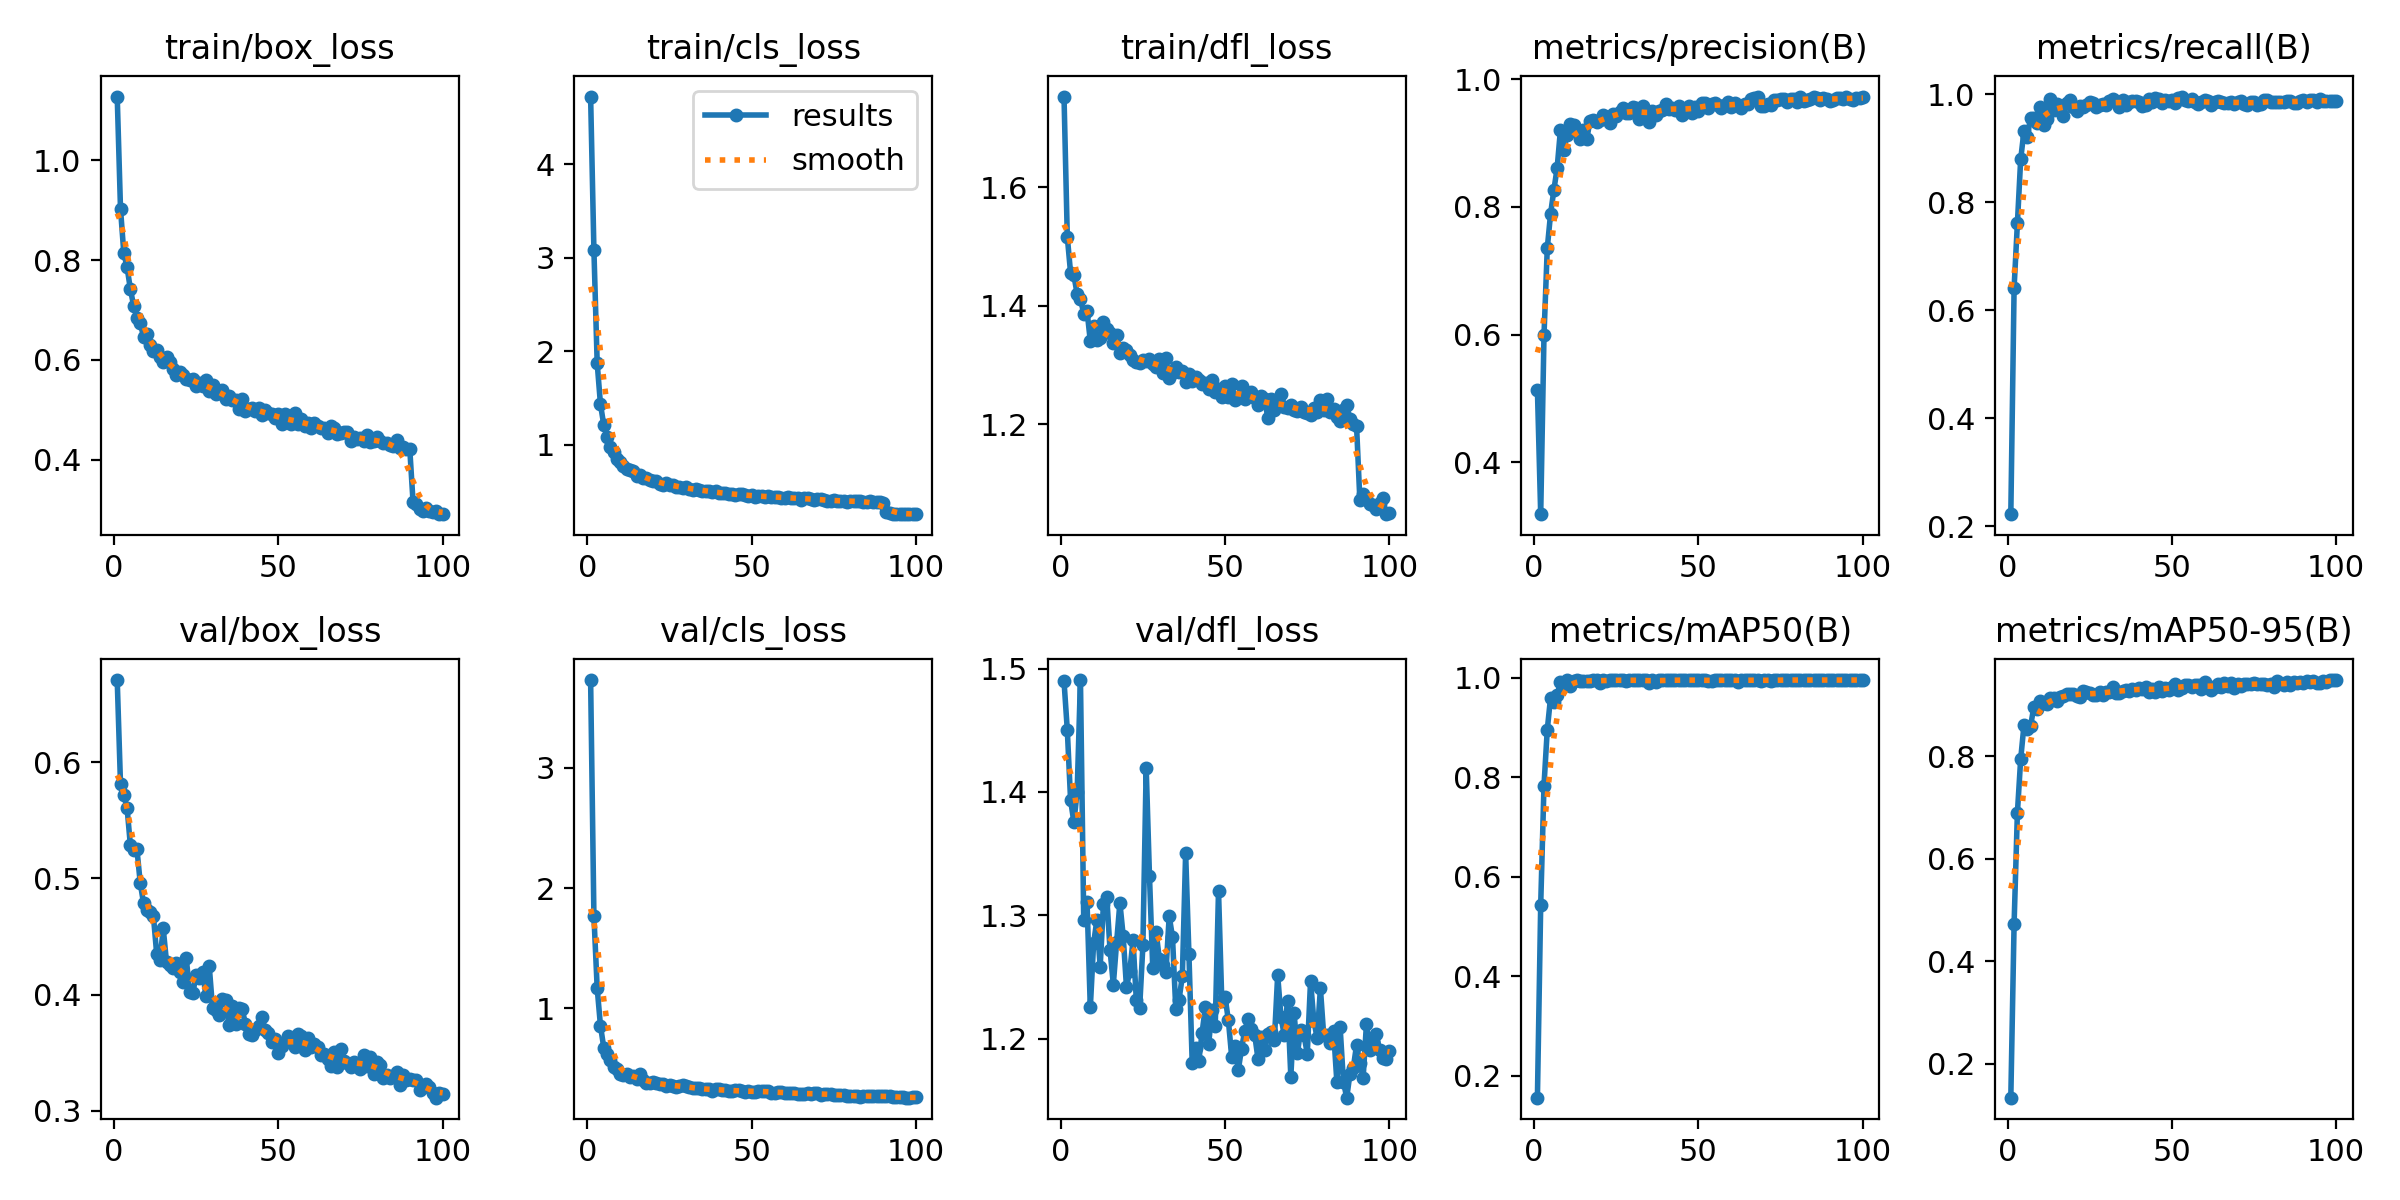

The file beside this chart, header and first rows:
epoch, time, train/box_loss, train/cls_loss, train/dfl_loss, metrics/precision(B), metrics/recall(B), metrics/mAP50(B), metrics/mAP50-95(B), val/box_loss, val/cls_loss, val/dfl_loss, lr/pg0, lr/pg1, lr/pg2
1, 20.69, 1.128, 4.727, 1.753, 0.5136, 0.2221, 0.156, 0.1335, 0.6709, 3.729, 1.49, 7.49528e-05, 7.49528e-05, 7.49528e-05
2, 40.3, 0.9027, 3.087, 1.516, 0.319, 0.642, 0.5436, 0.4737, 0.5812, 1.772, 1.45, 0.0001491, 0.0001491, 0.0001491
3, 59.76, 0.8144, 1.871, 1.455, 0.5987, 0.7608, 0.7831, 0.6896, 0.5717, 1.168, 1.393, 0.0002218, 0.0002218, 0.0002218
4, 7206, 0.7856, 1.431, 1.452, 0.7353, 0.8794, 0.8952, 0.7947, 0.5608, 0.8552, 1.376, 0.0002203, 0.0002203, 0.0002203
5, 7225, 0.7419, 1.211, 1.42, 0.7889, 0.9321, 0.9598, 0.8608, 0.5287, 0.6755, 1.4, 0.000218, 0.000218, 0.000218
6, 7245, 0.7083, 1.082, 1.412, 0.826, 0.9208, 0.9516, 0.8544, 0.5245, 0.6254, 1.491, 0.0002158, 0.0002158, 0.0002158
7, 7264, 0.6843, 0.9727, 1.387, 0.8608, 0.957, 0.9644, 0.8588, 0.5251, 0.5702, 1.296, 0.0002135, 0.0002135, 0.0002135
8, 7284, 0.6741, 0.9154, 1.392, 0.92, 0.9565, 0.9909, 0.8967, 0.4963, 0.5153, 1.311, 0.0002113, 0.0002113, 0.0002113
9, 7301, 0.6464, 0.8489, 1.341, 0.8887, 0.9477, 0.9861, 0.8934, 0.4788, 0.493, 1.225, 0.000209, 0.000209, 0.000209
10, 7318, 0.651, 0.8176, 1.367, 0.9121, 0.9767, 0.9942, 0.9077, 0.4724, 0.4535, 1.277, 0.0002068, 0.0002068, 0.0002068
11, 7336, 0.63, 0.7718, 1.342, 0.9293, 0.9427, 0.9829, 0.9045, 0.471, 0.4465, 1.296, 0.0002045, 0.0002045, 0.0002045
12, 7353, 0.6179, 0.7397, 1.346, 0.9282, 0.9546, 0.9931, 0.9034, 0.468, 0.4541, 1.259, 0.0002023, 0.0002023, 0.0002023
13, 7370, 0.6202, 0.7264, 1.372, 0.9188, 0.9909, 0.995, 0.9143, 0.4353, 0.4309, 1.31, 0.0002, 0.0002, 0.0002
14, 7388, 0.6064, 0.7144, 1.361, 0.9063, 0.9706, 0.9925, 0.9138, 0.4298, 0.4356, 1.315, 0.0001978, 0.0001978, 0.0001978
15, 7405, 0.5949, 0.6688, 1.354, 0.9201, 0.9817, 0.9927, 0.9089, 0.4569, 0.4118, 1.272, 0.0001955, 0.0001955, 0.0001955
16, 7423, 0.606, 0.6772, 1.337, 0.9068, 0.9792, 0.9934, 0.9162, 0.4279, 0.4549, 1.244, 0.0001933, 0.0001933, 0.0001933
17, 7441, 0.5954, 0.6429, 1.351, 0.9337, 0.9605, 0.994, 0.9181, 0.4258, 0.4047, 1.278, 0.000191, 0.000191, 0.000191
18, 7458, 0.5814, 0.6376, 1.321, 0.9366, 0.9844, 0.995, 0.9219, 0.4227, 0.3813, 1.31, 0.0001888, 0.0001888, 0.0001888
19, 7475, 0.569, 0.62, 1.328, 0.9321, 0.9895, 0.995, 0.9222, 0.4268, 0.3835, 1.283, 0.0001865, 0.0001865, 0.0001865
20, 7493, 0.5747, 0.6142, 1.325, 0.936, 0.9762, 0.9891, 0.9216, 0.4196, 0.3866, 1.242, 0.0001843, 0.0001843, 0.0001843
21, 7512, 0.5701, 0.6137, 1.317, 0.944, 0.9701, 0.995, 0.9187, 0.4107, 0.3835, 1.255, 0.0001821, 0.0001821, 0.0001821
22, 7530, 0.5613, 0.5828, 1.31, 0.9405, 0.9788, 0.9938, 0.9164, 0.4318, 0.3719, 1.28, 0.0001798, 0.0001798, 0.0001798
23, 7548, 0.5585, 0.572, 1.306, 0.9318, 0.9766, 0.995, 0.9271, 0.4019, 0.3687, 1.231, 0.0001776, 0.0001776, 0.0001776
24, 7565, 0.5617, 0.5839, 1.303, 0.9447, 0.9794, 0.995, 0.9253, 0.4012, 0.3583, 1.225, 0.0001753, 0.0001753, 0.0001753
25, 7583, 0.5484, 0.5668, 1.309, 0.9415, 0.9861, 0.995, 0.9239, 0.4168, 0.365, 1.276, 0.0001731, 0.0001731, 0.0001731
26, 7600, 0.5527, 0.5643, 1.308, 0.9486, 0.9846, 0.995, 0.9201, 0.4138, 0.3582, 1.42, 0.0001708, 0.0001708, 0.0001708
27, 7617, 0.5475, 0.5449, 1.311, 0.9544, 0.9771, 0.995, 0.9198, 0.4194, 0.3509, 1.332, 0.0001686, 0.0001686, 0.0001686
28, 7636, 0.5599, 0.55, 1.302, 0.9462, 0.9802, 0.9929, 0.9249, 0.3985, 0.3526, 1.257, 0.0001663, 0.0001663, 0.0001663
29, 7653, 0.538, 0.5353, 1.298, 0.9462, 0.9827, 0.995, 0.9194, 0.4244, 0.3647, 1.287, 0.0001641, 0.0001641, 0.0001641
30, 7670, 0.5503, 0.5447, 1.31, 0.9569, 0.9806, 0.995, 0.9261, 0.3883, 0.3553, 1.265, 0.0001618, 0.0001618, 0.0001618
31, 7687, 0.5322, 0.5244, 1.286, 0.9547, 0.988, 0.995, 0.9258, 0.3866, 0.345, 1.26, 0.0001596, 0.0001596, 0.0001596
32, 7704, 0.5338, 0.5184, 1.312, 0.9369, 0.9905, 0.995, 0.935, 0.3824, 0.338, 1.254, 0.0001573, 0.0001573, 0.0001573
33, 7722, 0.5386, 0.528, 1.278, 0.9581, 0.9873, 0.995, 0.9245, 0.3961, 0.335, 1.299, 0.0001551, 0.0001551, 0.0001551
34, 7739, 0.5221, 0.519, 1.287, 0.949, 0.976, 0.995, 0.9244, 0.3954, 0.3354, 1.282, 0.0001528, 0.0001528, 0.0001528
35, 7757, 0.5266, 0.5049, 1.297, 0.9335, 0.9898, 0.9896, 0.9276, 0.3733, 0.3274, 1.224, 0.0001506, 0.0001506, 0.0001506
36, 7775, 0.52, 0.5029, 1.288, 0.9496, 0.9804, 0.995, 0.9295, 0.3899, 0.3276, 1.232, 0.0001483, 0.0001483, 0.0001483
37, 7792, 0.5196, 0.5011, 1.29, 0.9438, 0.9853, 0.9909, 0.9285, 0.3742, 0.3311, 1.251, 0.0001461, 0.0001461, 0.0001461
38, 7810, 0.5019, 0.4902, 1.272, 0.9507, 0.9883, 0.995, 0.9313, 0.3883, 0.317, 1.35, 0.0001439, 0.0001439, 0.0001439
39, 7827, 0.5218, 0.4985, 1.286, 0.9516, 0.9877, 0.995, 0.9297, 0.3875, 0.3312, 1.269, 0.0001416, 0.0001416, 0.0001416
40, 7845, 0.4982, 0.48, 1.273, 0.961, 0.9856, 0.9946, 0.9336, 0.3748, 0.3294, 1.18, 0.0001394, 0.0001394, 0.0001394
41, 7862, 0.5021, 0.479, 1.28, 0.9529, 0.9776, 0.9942, 0.9326, 0.3661, 0.3213, 1.193, 0.0001371, 0.0001371, 0.0001371
42, 7880, 0.5041, 0.4774, 1.275, 0.9547, 0.98, 0.9946, 0.9365, 0.3653, 0.3236, 1.182, 0.0001349, 0.0001349, 0.0001349
43, 7898, 0.4977, 0.4757, 1.268, 0.9517, 0.9908, 0.995, 0.9253, 0.3691, 0.3118, 1.205, 0.0001326, 0.0001326, 0.0001326
44, 7916, 0.504, 0.4707, 1.271, 0.9581, 0.9851, 0.9944, 0.9312, 0.373, 0.3178, 1.226, 0.0001304, 0.0001304, 0.0001304
45, 7933, 0.4886, 0.4591, 1.26, 0.9436, 0.9937, 0.995, 0.9263, 0.3804, 0.3204, 1.196, 0.0001281, 0.0001281, 0.0001281
46, 7950, 0.4988, 0.472, 1.276, 0.9533, 0.9919, 0.995, 0.9352, 0.3697, 0.3189, 1.223, 0.0001259, 0.0001259, 0.0001259
47, 7968, 0.4924, 0.4676, 1.256, 0.9585, 0.9844, 0.995, 0.9285, 0.3672, 0.311, 1.21, 0.0001236, 0.0001236, 0.0001236
48, 7987, 0.4911, 0.4597, 1.259, 0.9473, 0.99, 0.995, 0.933, 0.359, 0.3082, 1.32, 0.0001214, 0.0001214, 0.0001214
49, 8005, 0.4834, 0.4507, 1.246, 0.9561, 0.9879, 0.995, 0.9302, 0.362, 0.316, 1.23, 0.0001191, 0.0001191, 0.0001191
50, 8023, 0.4915, 0.455, 1.265, 0.9495, 0.9904, 0.995, 0.9363, 0.3492, 0.3093, 1.234, 0.0001169, 0.0001169, 0.0001169
51, 8039, 0.4715, 0.4434, 1.246, 0.962, 0.9836, 0.995, 0.9407, 0.3559, 0.3063, 1.215, 0.0001146, 0.0001146, 0.0001146
52, 8058, 0.4911, 0.4496, 1.267, 0.9621, 0.9933, 0.995, 0.9302, 0.3592, 0.3158, 1.186, 0.0001124, 0.0001124, 0.0001124
53, 8075, 0.475, 0.4475, 1.242, 0.9543, 0.996, 0.9925, 0.9339, 0.3644, 0.3127, 1.194, 0.0001101, 0.0001101, 0.0001101
54, 8093, 0.4711, 0.4406, 1.245, 0.9607, 0.9898, 0.9938, 0.9393, 0.3587, 0.3117, 1.174, 0.0001079, 0.0001079, 0.0001079
55, 8111, 0.4932, 0.4523, 1.265, 0.9624, 0.9871, 0.9946, 0.9387, 0.3544, 0.3103, 1.192, 0.0001056, 0.0001056, 0.0001056
56, 8129, 0.4707, 0.4375, 1.243, 0.9597, 0.9906, 0.9941, 0.9349, 0.3656, 0.3013, 1.207, 0.0001034, 0.0001034, 0.0001034
57, 8146, 0.4807, 0.4381, 1.253, 0.9552, 0.985, 0.995, 0.9399, 0.3644, 0.3013, 1.216, 0.0001012, 0.0001012, 0.0001012
58, 8164, 0.4681, 0.4371, 1.255, 0.9593, 0.9826, 0.995, 0.94, 0.3523, 0.3033, 1.208, 9.89039e-05, 9.89039e-05, 9.89039e-05
59, 8180, 0.4724, 0.4308, 1.244, 0.9642, 0.9854, 0.995, 0.9314, 0.3623, 0.3082, 1.204, 9.66566e-05, 9.66566e-05, 9.66566e-05
60, 8198, 0.4642, 0.432, 1.233, 0.9569, 0.9898, 0.995, 0.9445, 0.3547, 0.2966, 1.184, 9.44093e-05, 9.44093e-05, 9.44093e-05
... 40 more rows
